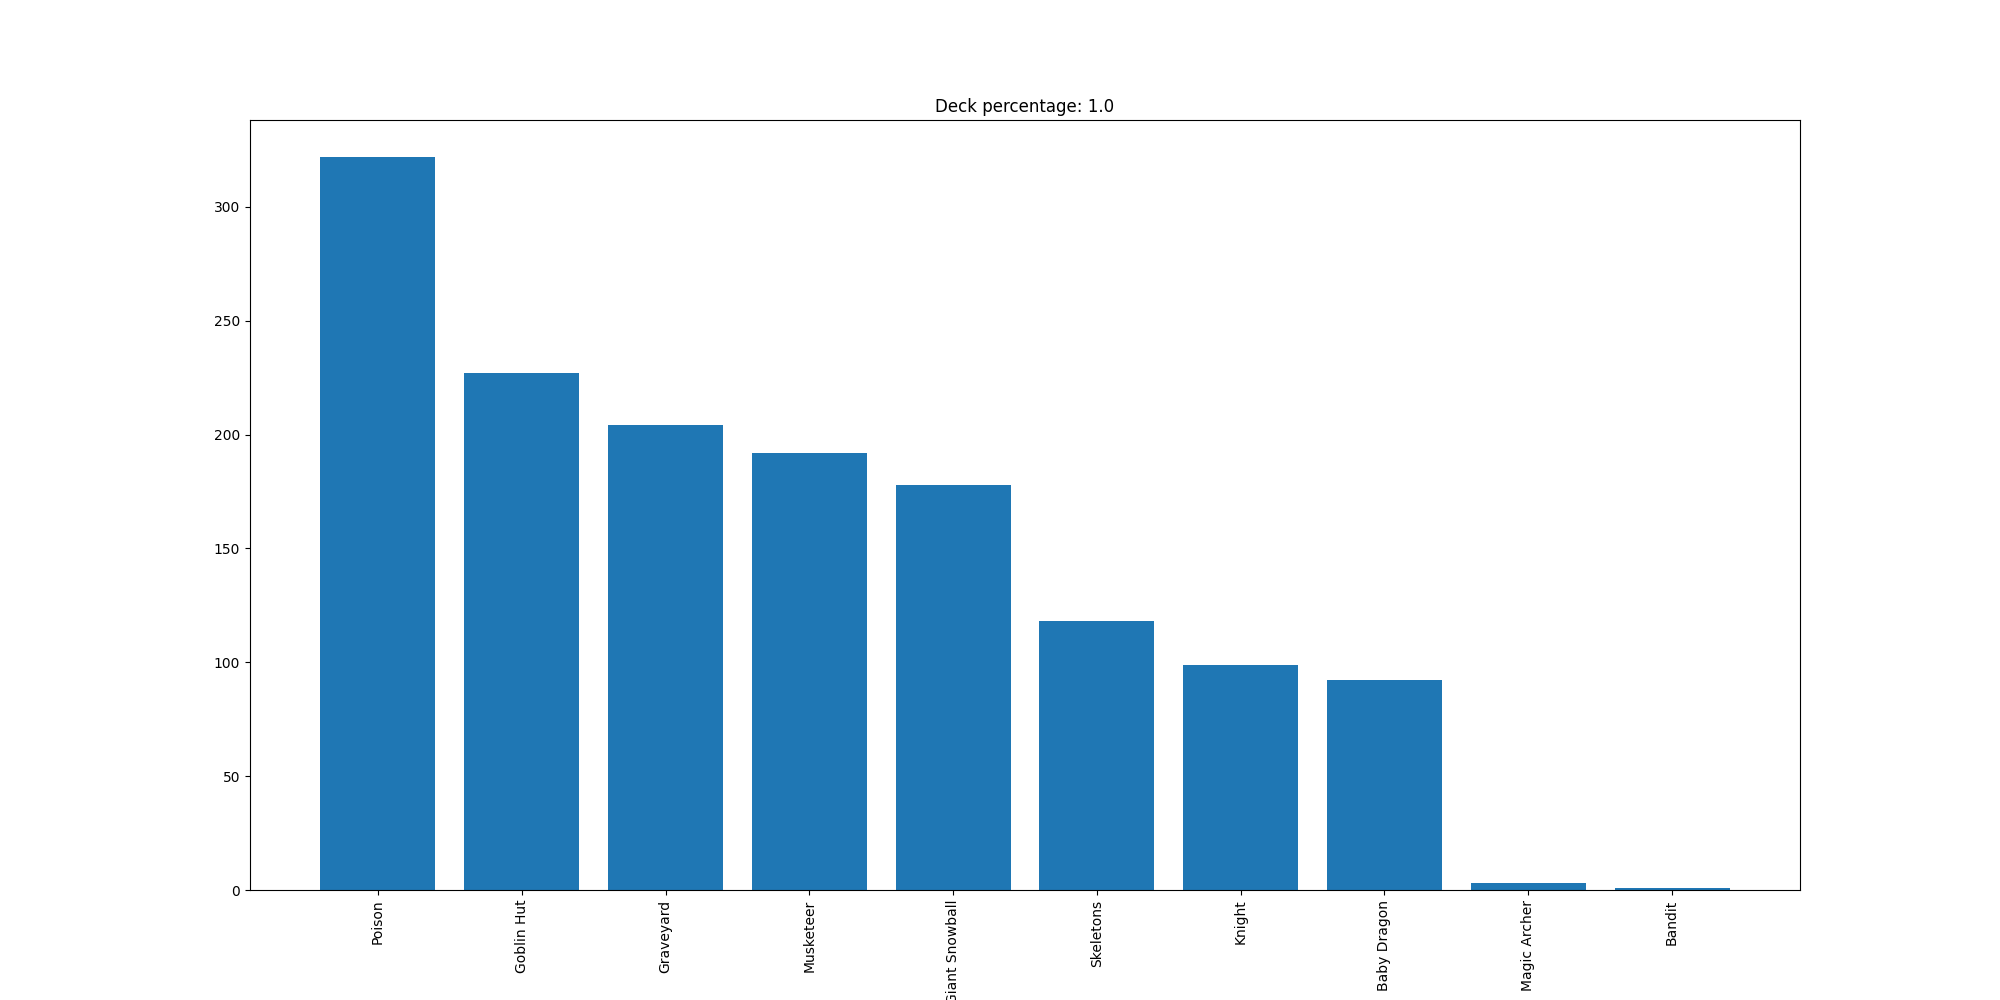

The file beside this chart, header and first rows:
Poison, 322
Goblin Hut, 227
Graveyard, 204
Musketeer, 192
Giant Snowball, 178
Skeletons, 118
Knight, 99
Baby Dragon, 92
Magic Archer, 3
Bandit, 1
